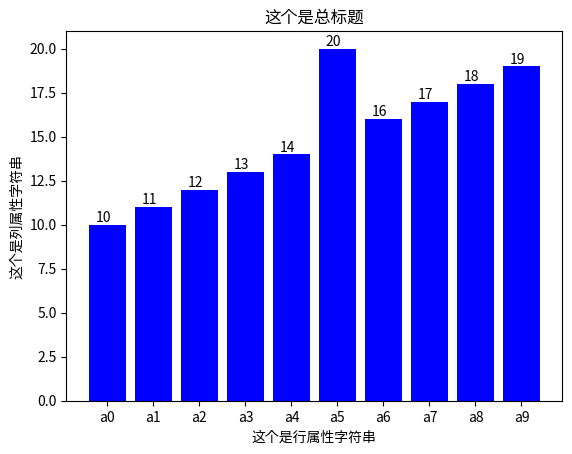

This chart was generated by the following Python code:
# coding=utf-8
import matplotlib.pyplot as plt
import numpy as np
 
#添加图形属性
plt.xlabel('这个是行属性字符串')
plt.ylabel('这个是列属性字符串')
plt.title('这个是总标题')
 
y = [10, 11, 12, 13, 14, 20, 16, 17, 18, 19]  #这个是y轴的数据
first_bar = plt.bar(range(len(y)), y, color='blue')  #初版柱形图，x轴0-9，y轴是列表y的数据，颜色是蓝色
 
#开始绘制x轴的数据
index = [0, 1, 2, 3, 4, 5, 6, 7, 8, 9]
name_list = ['a0', 'a1', 'a2', 'a3', 'a4', 'a5', 'a6', 'a7', 'a8', 'a9']  #x轴标签
plt.xticks(index, name_list) #绘制x轴的标签
 
#柱形图顶端数值显示
for data in first_bar:
    y = data.get_height()
    x = data.get_x()
    plt.text(x+0.15, y , str(y), va='bottom')  #0.15为偏移值，可以自己调整，正好在柱形图顶部正中
 
#图片的显示及存储
plt.show()   #这个是图片显示
plt.savefig('C:\\Falcon_Proj\\MyPyLib\\filetest\\chart.png')   #图片的存储
plt.close()   #关闭matplotlib
 
